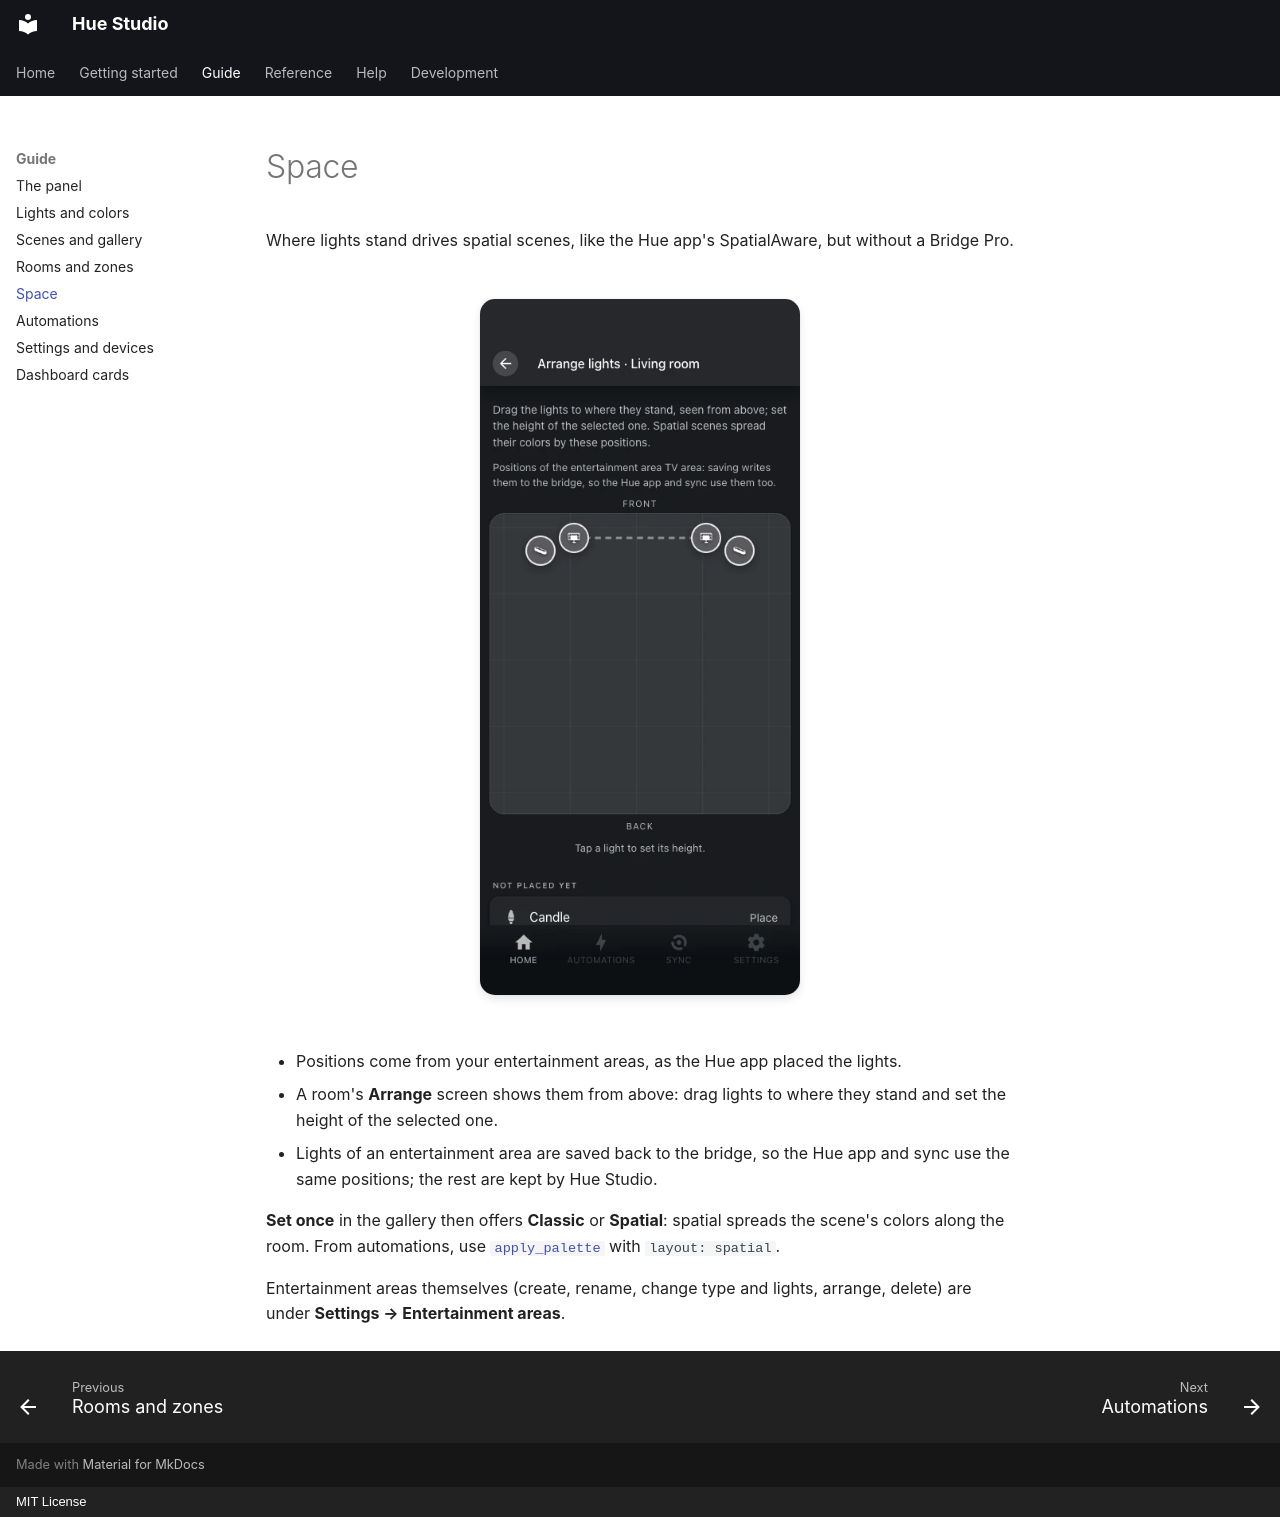

repository: pnwclw/hue-studio · page: guide/space/index.html · generator: mkdocs · copyright: MIT License

# Space

Where lights stand drives spatial scenes, like the Hue app's SpatialAware, but without a
Bridge Pro.

<div class="shots" markdown>
![Arranging a room's lights](../assets/screenshots/space.webp){ .shot }
</div>

- Positions come from your entertainment areas, as the Hue app placed the lights.
- A room's **Arrange** screen shows them from above: drag lights to where they stand and
  set the height of the selected one.
- Lights of an entertainment area are saved back to the bridge, so the Hue app and sync
  use the same positions; the rest are kept by Hue Studio.

**Set once** in the gallery then offers **Classic** or **Spatial**: spatial spreads the
scene's colors along the room. From automations, use
[`apply_palette`](../reference/services.md#apply_palette) with `layout: spatial`.

Entertainment areas themselves (create, rename, change type and lights, arrange, delete)
are under **Settings → Entertainment areas**.
